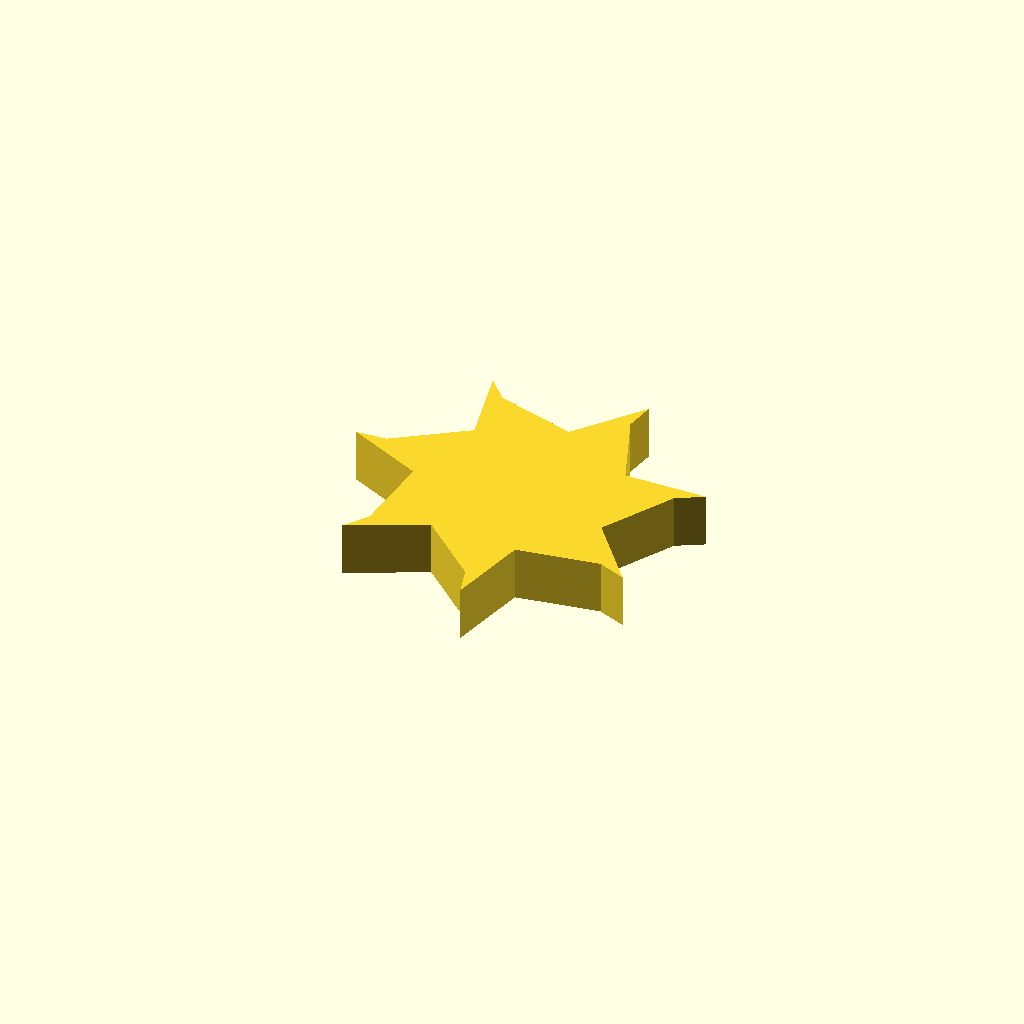
Cell 1 — every parameter at its default value.
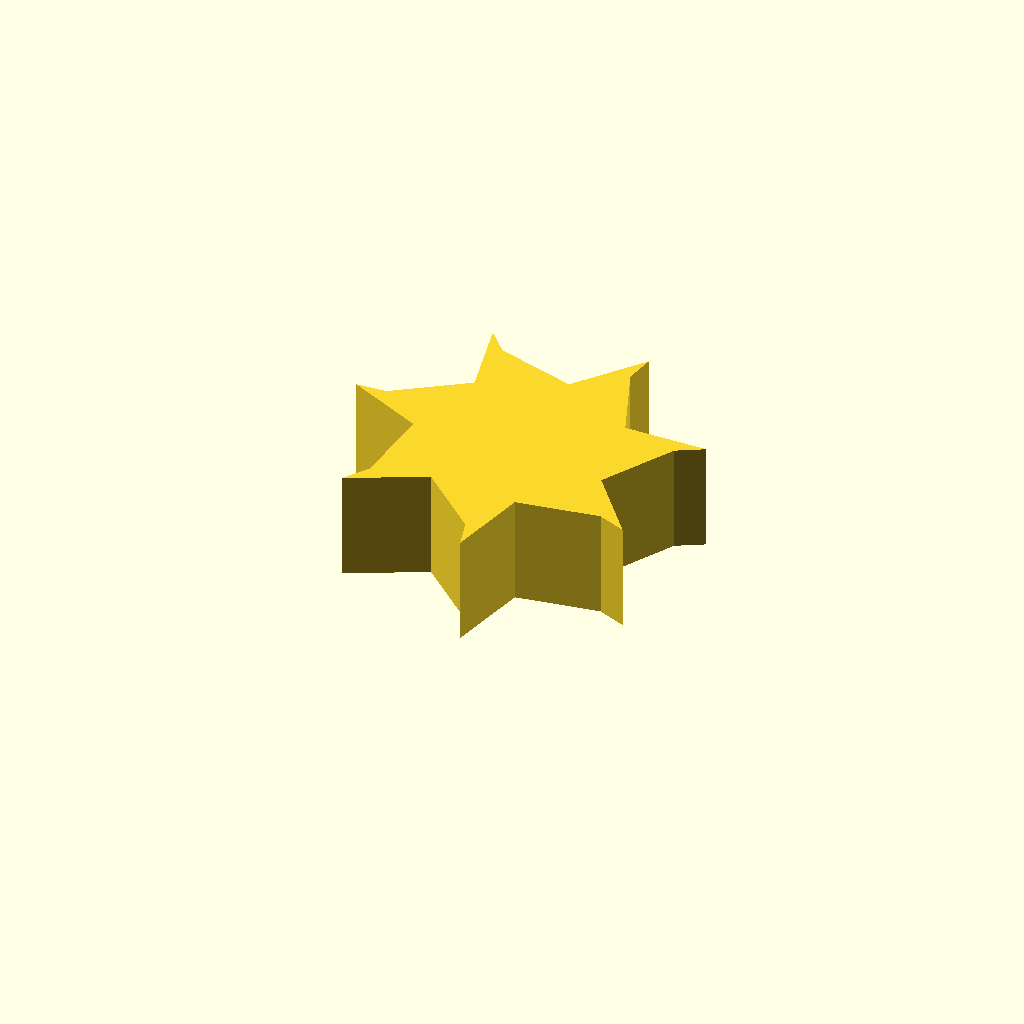
Cell 2 — profile_height set to 16, the other parameters unchanged.
One fixed orthographic camera (rotation 55°, 0°, 25°; colour scheme Cornfield) for every cell.
The OpenSCAD source (optional_data/data/sketch1/fanrotors/part_0069.scad):
$fn = 32;

// ----------------------------------------------------------------------
// Fan rotor section: 7 blades, 15 mm hub radius, 11 mm blades
// ----------------------------------------------------------------------

// --- parameters (mm) ---
profile_height = 8;       // extrusion height
profile_points = 21;      // points of the closed outline

profile = [[40.327, 21.812], [46.41, 32.477], [50.311, 34.664], [38.003, 34.619], [33.457, 46.025], [34.179, 50.438], [26.541, 40.787], [14.789, 44.345], [11.789, 47.66], [14.571, 35.671], [4.463, 28.702], [0, 28.423], [11.109, 23.124], [10.255, 10.875], [7.69, 7.212], [18.76, 12.593], [27.804, 4.289], [29.068, 0], [31.763, 12.009], [43.894, 13.903], [48.036, 12.217]];  // single closed polygon, 21 points, counter clockwise

// --- the one profile operation ---
linear_extrude(height = profile_height) polygon(points = profile);
Customizer parameters (derived from the source; name, type, default, range or options):
profile_height: number, default 8
profile_points: number, default 21
